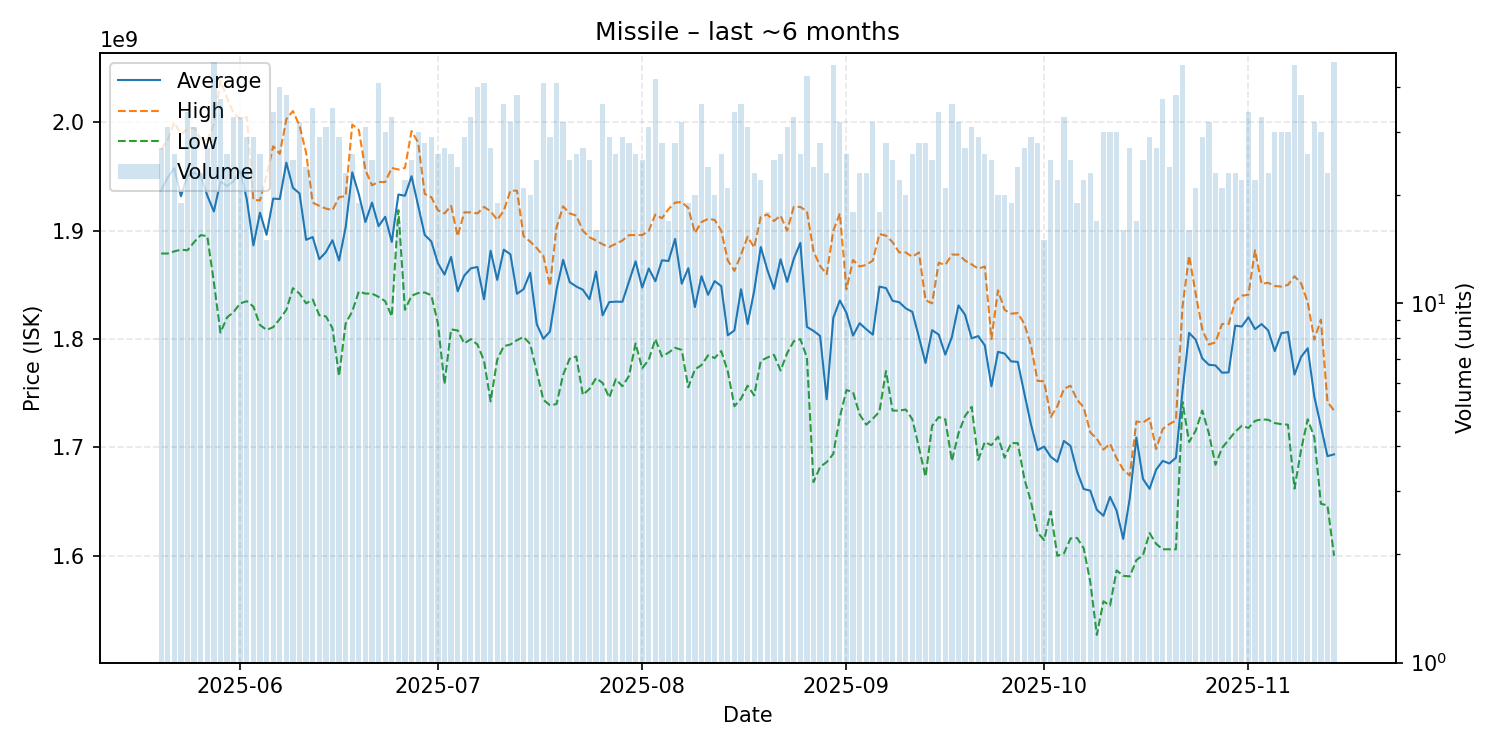

Values plotted in this chart, from the file beside it:
date, average, highest, lowest, order_count, volume
2025-05-20, 1937000000, 1975000000, 1879000000, 27, 27
2025-05-21, 1949354839, 1984000000, 1879000000, 31, 31
2025-05-22, 1957730769, 2000000000, 1881000000, 26, 26
2025-05-23, 1931894737, 1989000000, 1882500000, 19, 19
2025-05-24, 1950823529, 1994000000, 1882000000, 34, 34
2025-05-25, 1953483871, 1995000000, 1889500000, 31, 31
2025-05-26, 1951043478, 1985000000, 1896000000, 23, 23
2025-05-27, 1932555556, 1984000000, 1895000000, 27, 27
2025-05-28, 1917829787, 1998000000, 1852500000, 47, 47
2025-05-29, 1945378378, 2038500000, 1806000000, 37, 37
2025-05-30, 1941307692, 2022500000, 1820000000, 26, 26
2025-05-31, 1945636364, 2008500000, 1825000000, 33, 33
2025-06-01, 1955393939, 2003000000, 1833000000, 30, 33
2025-06-02, 1929034483, 2005000000, 1835000000, 29, 29
2025-06-03, 1886448276, 1928500000, 1830000000, 29, 29
2025-06-04, 1916730769, 1928000000, 1813000000, 26, 26
2025-06-05, 1896266667, 1951000000, 1808500000, 15, 15
2025-06-06, 1929705882, 1978000000, 1811000000, 33, 34
2025-06-07, 1929250000, 1971000000, 1818500000, 40, 40
2025-06-08, 1962868421, 2003000000, 1827000000, 37, 38
2025-06-09, 1939600000, 2010500000, 1847000000, 25, 25
2025-06-10, 1934500000, 1997000000, 1842000000, 32, 32
2025-06-11, 1891625000, 1972000000, 1833000000, 24, 24
2025-06-12, 1894228571, 1926000000, 1836500000, 34, 35
2025-06-13, 1873758621, 1923000000, 1822000000, 29, 29
2025-06-14, 1880258065, 1920500000, 1821000000, 31, 31
2025-06-15, 1891285714, 1919000000, 1810000000, 33, 35
2025-06-16, 1872517241, 1931000000, 1766000000, 29, 29
2025-06-17, 1903217391, 1932000000, 1814500000, 23, 23
2025-06-18, 1953923077, 1998000000, 1825500000, 26, 26
2025-06-19, 1933631579, 1993000000, 1844000000, 19, 19
2025-06-20, 1908032258, 1956000000, 1842000000, 31, 31
2025-06-21, 1926000000, 1942000000, 1842000000, 25, 25
2025-06-22, 1904268293, 1945000000, 1839000000, 41, 41
2025-06-23, 1912900000, 1945000000, 1835000000, 30, 30
2025-06-24, 1889696970, 1958000000, 1821000000, 33, 33
2025-06-25, 1933470588, 1956500000, 1919000000, 17, 17
2025-06-26, 1932318182, 1958000000, 1827000000, 22, 22
2025-06-27, 1950320000, 1992000000, 1840000000, 25, 25
2025-06-28, 1923066667, 1981500000, 1842500000, 30, 30
2025-06-29, 1896142857, 1934000000, 1843000000, 28, 28
2025-06-30, 1890137931, 1931000000, 1840500000, 29, 29
2025-07-01, 1870038462, 1919000000, 1814500000, 26, 26
2025-07-02, 1859592593, 1916000000, 1758500000, 27, 27
2025-07-03, 1875807692, 1923000000, 1809000000, 26, 26
2025-07-04, 1844125000, 1895000000, 1808000000, 24, 24
2025-07-05, 1858620690, 1917000000, 1796000000, 29, 29
2025-07-06, 1865333333, 1917000000, 1800000000, 33, 33
2025-07-07, 1866575000, 1916000000, 1795000000, 40, 40
2025-07-08, 1836756098, 1922000000, 1780000000, 41, 41
2025-07-09, 1881555556, 1918000000, 1742500000, 27, 27
2025-07-10, 1854631579, 1910000000, 1781000000, 19, 19
2025-07-11, 1882555556, 1918500000, 1793500000, 36, 36
2025-07-12, 1878281250, 1937000000, 1795000000, 32, 32
2025-07-13, 1841815789, 1937000000, 1799000000, 37, 38
2025-07-14, 1846095238, 1895000000, 1802000000, 21, 21
2025-07-15, 1861250000, 1890000000, 1795500000, 20, 20
2025-07-16, 1813840000, 1884000000, 1770000000, 25, 25
2025-07-17, 1800292683, 1877000000, 1744000000, 41, 41
2025-07-18, 1806965517, 1849000000, 1739000000, 29, 29
... 119 more rows
